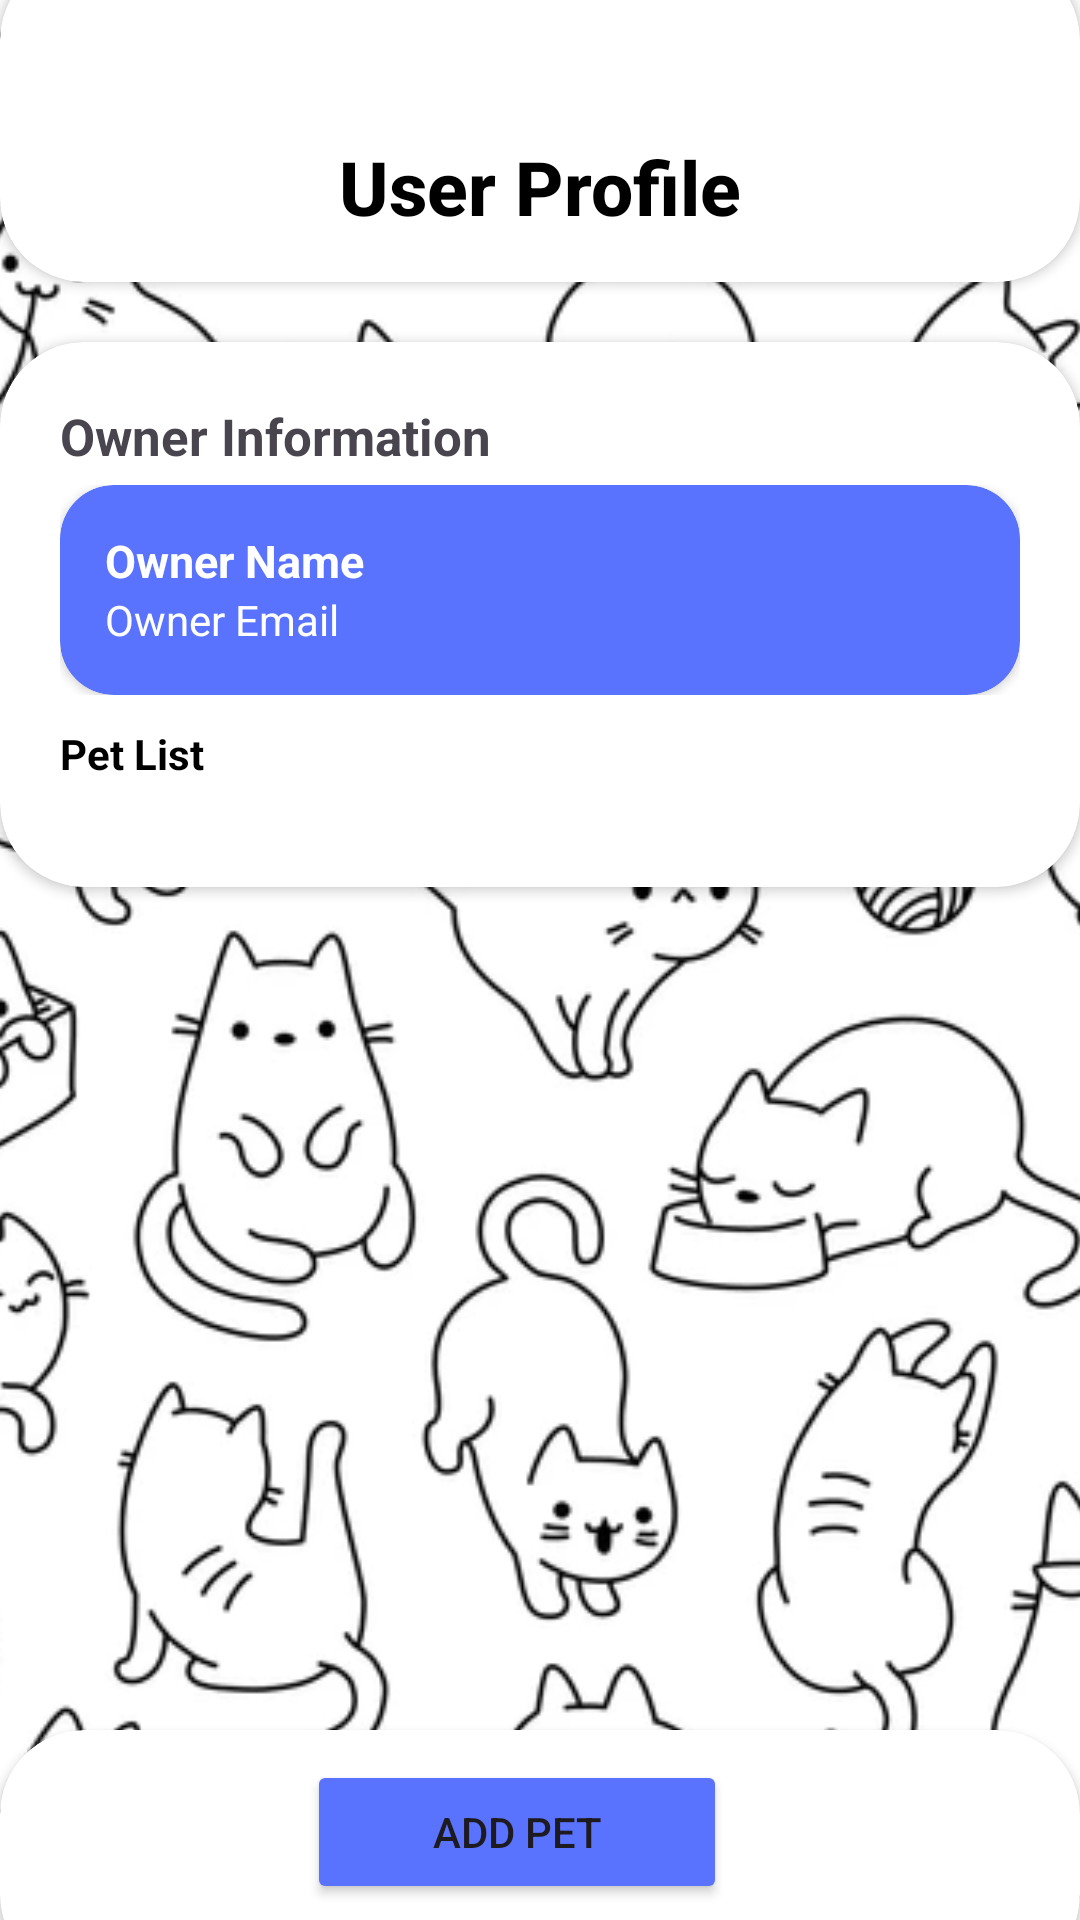

Write the Android layout XML for this screen, with the resource values it uses.
<!-- AndroidManifest.xml: application theme Theme.PurrfectPals -->
<!-- res/layout/activity_userprofile.xml -->
<?xml version="1.0" encoding="utf-8"?>
<RelativeLayout xmlns:android="http://schemas.android.com/apk/res/android"
    xmlns:app="http://schemas.android.com/apk/res-auto"
    xmlns:tools="http://schemas.android.com/tools"
    android:id="@+id/main"
    android:layout_width="match_parent"
    android:layout_height="match_parent"
    tools:context=".UserProfile">
    <LinearLayout android:layout_width="match_parent" android:layout_height="match_parent" android:orientation="vertical" android:gravity="center">
        <ImageView android:layout_width="match_parent" android:layout_height="match_parent" android:src="@drawable/bgcat" android:layout_centerInParent="true" android:scaleType="centerCrop" android:adjustViewBounds="true" android:contentDescription="Kucing"/>
    </LinearLayout>
    <androidx.cardview.widget.CardView
        android:layout_width="match_parent"
        android:layout_height="wrap_content"
        app:cardCornerRadius="28dp"
        android:layout_marginTop="-15dp"
        android:id="@+id/userProfileTitle"
        >
        <LinearLayout
            android:layout_width="match_parent"
            android:layout_height="wrap_content"
            android:paddingStart="15dp"
            android:paddingEnd="15dp"
            android:paddingTop="30dp"
            android:paddingBottom="15dp"
            android:orientation="vertical">
            <ImageButton
                android:layout_width="30dp"
                android:layout_height="30dp"
                android:src="@drawable/arrow_back_ios_24px"
                android:background="@null"
                android:backgroundTint="@color/black"
                android:onClick="toBack"
                />
            <TextView
                android:layout_width="wrap_content"
                android:layout_height="wrap_content"
                android:text="User Profile"
                android:textSize="25sp"
                android:textColor="@color/black"
                android:fontFamily="sans-serif-medium"
                android:textStyle="bold"
                android:layout_gravity="center"
                />

        </LinearLayout>
    </androidx.cardview.widget.CardView>


    <androidx.cardview.widget.CardView
        android:id="@+id/foodRecipeContainer"
        android:layout_width="match_parent"
        android:layout_height="wrap_content"
        android:layout_below="@+id/userProfileTitle"
        android:layout_marginTop="20dp"
        android:layout_marginBottom="20dp"
        app:cardCornerRadius="28dp">

        <LinearLayout
            android:layout_width="match_parent"
            android:layout_height="wrap_content"
            android:orientation="vertical"
            android:padding="20dp">

            <TextView
                android:layout_width="wrap_content"
                android:layout_height="wrap_content"
                android:layout_marginBottom="5dp"
                android:text="Owner Information"
                android:textSize="17sp"
                android:textStyle="bold" />

            <LinearLayout
                android:layout_width="match_parent"
                android:layout_height="match_parent"
                android:layout_marginBottom="10dp"
                android:orientation="vertical">

                <androidx.cardview.widget.CardView
                    android:layout_width="match_parent"
                    android:layout_height="70dp"
                    android:backgroundTint="@color/my_primary"
                    app:cardCornerRadius="18dp">

                    <LinearLayout
                        android:layout_width="match_parent"
                        android:layout_height="match_parent"
                        android:orientation="vertical"
                        android:padding="15dp">

                        <TextView
                            android:id="@+id/ownerName"
                            android:layout_width="wrap_content"
                            android:layout_height="wrap_content"
                            android:layout_gravity="start"
                            android:text="Owner Name"
                            android:textColor="@color/white"
                            android:textSize="15sp"
                            android:textStyle="bold" />

                        <TextView
                            android:id="@+id/ownerEmail"
                            android:layout_width="wrap_content"
                            android:layout_height="wrap_content"
                            android:layout_gravity="start"
                            android:text="Owner Email"
                            android:textColor="@color/white" />
                    </LinearLayout>
                </androidx.cardview.widget.CardView>
            </LinearLayout>

            <TextView
                android:layout_width="wrap_content"
                android:layout_height="wrap_content"
                android:layout_marginBottom="5dp"
                android:text="Pet List"
                android:textColor="@color/black"
                android:textSize="14sp"
                android:textStyle="bold"/>
            <ListView
                android:layout_width="match_parent"
                android:layout_height="wrap_content"
                android:layout_marginBottom="10dp"
                android:id="@+id/petList"
                tools:listitem="@layout/item_pet"/>
        </LinearLayout>
    </androidx.cardview.widget.CardView>

    <androidx.cardview.widget.CardView
        android:id="@+id/cardView"
        android:layout_width="match_parent"
        android:layout_height="wrap_content"
        android:layout_alignParentBottom="true"
        android:layout_marginBottom="-20dp"
        app:cardCornerRadius="28dp">

        <LinearLayout
            android:layout_width="match_parent"
            android:layout_height="wrap_content"
            android:layout_below="@+id/petProfileTitle"
            android:gravity="center"
            android:orientation="horizontal"
            android:paddingTop="10dp"
            android:paddingBottom="25dp">

            <Button
                android:layout_width="140dp"
                android:layout_height="wrap_content"
                android:layout_marginEnd="15dp"
                android:text="Add Pet"
                android:backgroundTint="@color/my_primary"
                android:id="@+id/addPetBtn"/>
        </LinearLayout>
    </androidx.cardview.widget.CardView>
</RelativeLayout>
<!-- res/layout/item_pet.xml (included above) -->
<?xml version="1.0" encoding="utf-8"?>
<androidx.cardview.widget.CardView xmlns:android="http://schemas.android.com/apk/res/android"
    android:layout_width="match_parent"
    android:layout_height="wrap_content"
    android:id="@+id/cardViewRecipe">

    <LinearLayout
        android:layout_width="match_parent"
        android:layout_height="match_parent"
        android:orientation="vertical"
        android:padding="10dp">

        <LinearLayout
            android:layout_width="match_parent"
            android:layout_height="match_parent"
            android:orientation="horizontal">

            <TextView
                android:id="@+id/textPetName"
                android:layout_width="wrap_content"
                android:layout_height="wrap_content"
                android:text="Pet Name"
                android:textSize="18sp"
                android:textStyle="bold" />
            <View
                android:layout_width="0dp"
                android:layout_height="0dp"
                android:layout_weight="1"/>
            <TextView
                android:id="@+id/textPetType"
                android:layout_width="wrap_content"
                android:layout_height="wrap_content"
                android:gravity="end"
                android:layout_gravity="center|end"
                android:text="Pet Type"
                android:paddingRight="20dp"
                android:textSize="18sp"
                android:textStyle="bold" />

        </LinearLayout>

        <LinearLayout
            android:layout_width="match_parent"
            android:layout_height="match_parent"
            android:orientation="vertical"
            android:layout_marginTop="15dp">

            <Button
                android:id="@+id/viewPetDetailBtn"
                android:layout_width="match_parent"
                android:layout_height="wrap_content"
                android:layout_marginEnd="15dp"
                android:backgroundTint="@color/my_primary"
                android:text="View" />
        </LinearLayout>

    </LinearLayout>

</androidx.cardview.widget.CardView>
<!-- resources referenced by this layout -->
<resources>
  <color name="black">#FF000000</color>
  <color name="my_primary"> #5A73FF</color>
  <color name="white">#FFFFFFFF</color>
  <!-- drawable bgcat: png bitmap (drawable, 99001 bytes) -->
  <style name="Theme.PurrfectPals" parent="Base.Theme.PurrfectPals" />
  <style name="Base.Theme.PurrfectPals" parent="Theme.Material3.DayNight.NoActionBar">
          
          
      </style>
</resources>
